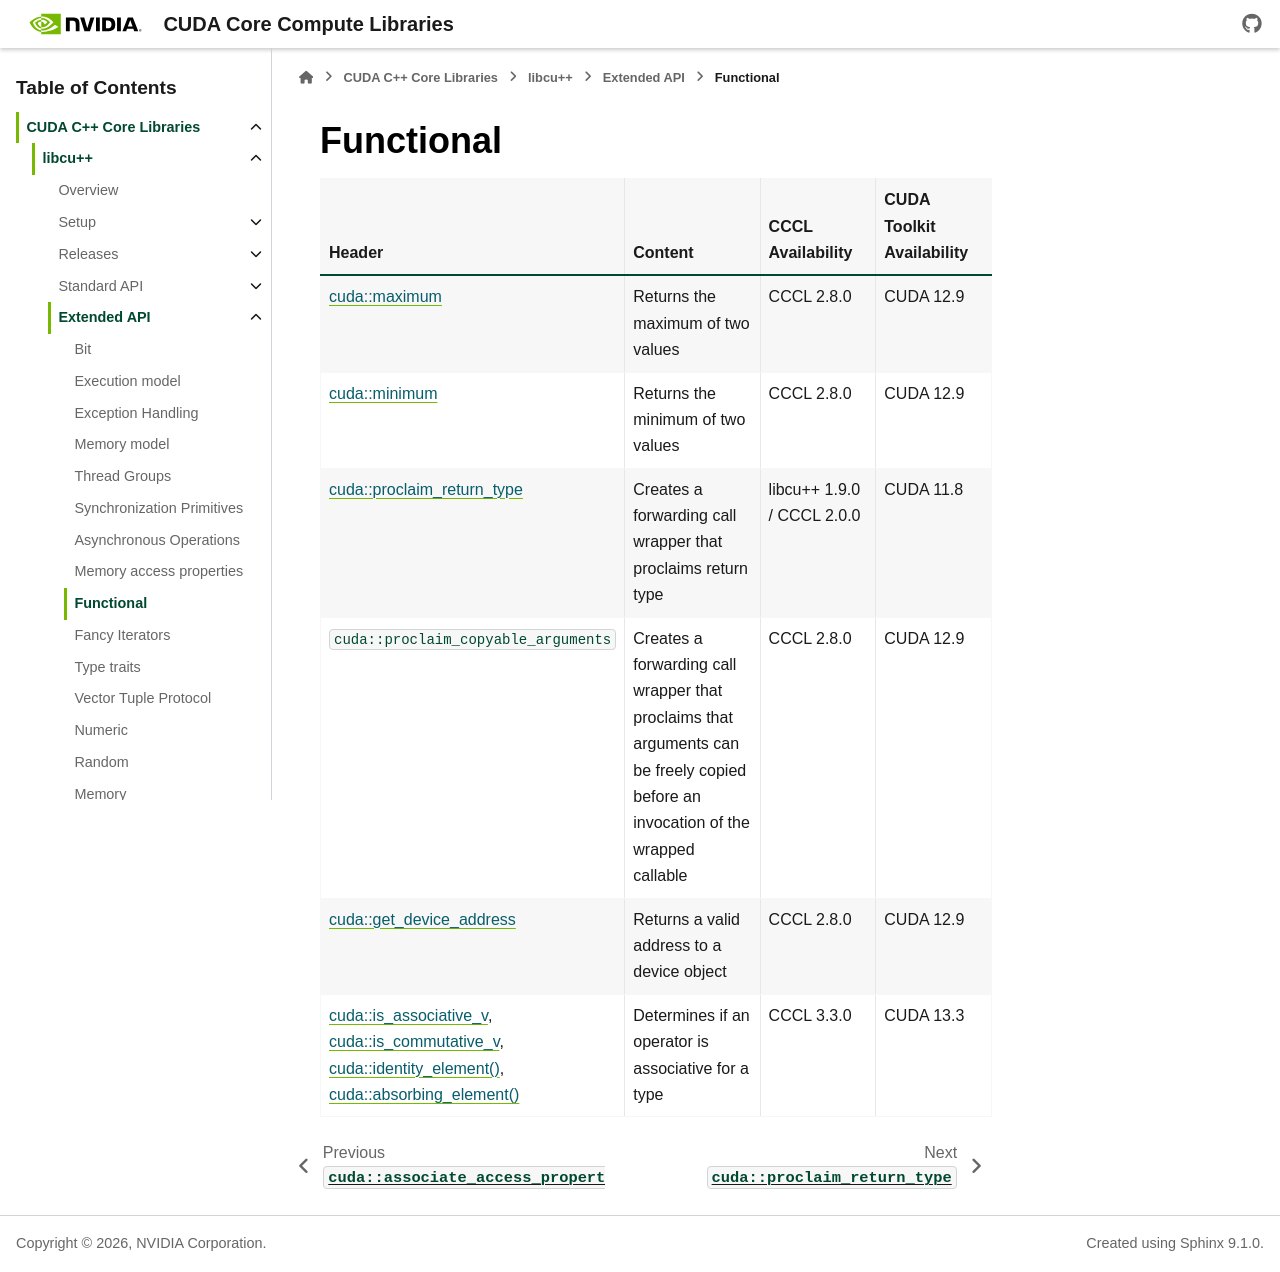

repository: jainishmehta/cccl · page: docs/unstable/libcudacxx/extended_api/functional.html · generator: sphinx

.. _libcudacxx-extended-api-functional:

Functional
----------

.. toctree::
   :hidden:
   :maxdepth: 1

   functional/proclaim_return_type
   functional/maximum_minimum
   functional/operator_properties

.. list-table::
   :widths: 25 45 30 30
   :header-rows: 1

   * - **Header**
     - **Content**
     - **CCCL Availability**
     - **CUDA Toolkit Availability**

   * - :ref:`cuda::maximum <libcudacxx-extended-api-functional-maximum-minimum>`
     - Returns the maximum of two values
     - CCCL 2.8.0
     - CUDA 12.9

   * - :ref:`cuda::minimum <libcudacxx-extended-api-functional-maximum-minimum>`
     - Returns the minimum of two values
     - CCCL 2.8.0
     - CUDA 12.9

   * - :ref:`cuda::proclaim_return_type <libcudacxx-extended-api-functional-proclaim-return-type>`
     - Creates a forwarding call wrapper that proclaims return type
     - libcu++ 1.9.0 / CCCL 2.0.0
     - CUDA 11.8

   * - ``cuda::proclaim_copyable_arguments``
     - Creates a forwarding call wrapper that proclaims that arguments can be freely copied before an invocation of the wrapped callable
     - CCCL 2.8.0
     - CUDA 12.9

   * - :ref:`cuda::get_device_address <libcudacxx-extended-api-memory-get-device-address>`
     - Returns a valid address to a device object
     - CCCL 2.8.0
     - CUDA 12.9

   * - :ref:`cuda::is_associative_v <libcudacxx-extended-api-functional-operator-properties>`, :ref:`cuda::is_commutative_v <libcudacxx-extended-api-functional-operator-properties>`, :ref:`cuda::identity_element() <libcudacxx-extended-api-functional-operator-properties>`, :ref:`cuda::absorbing_element() <libcudacxx-extended-api-functional-operator-properties>`
     - Determines if an operator is associative for a type
     - CCCL 3.3.0
     - CUDA 13.3
